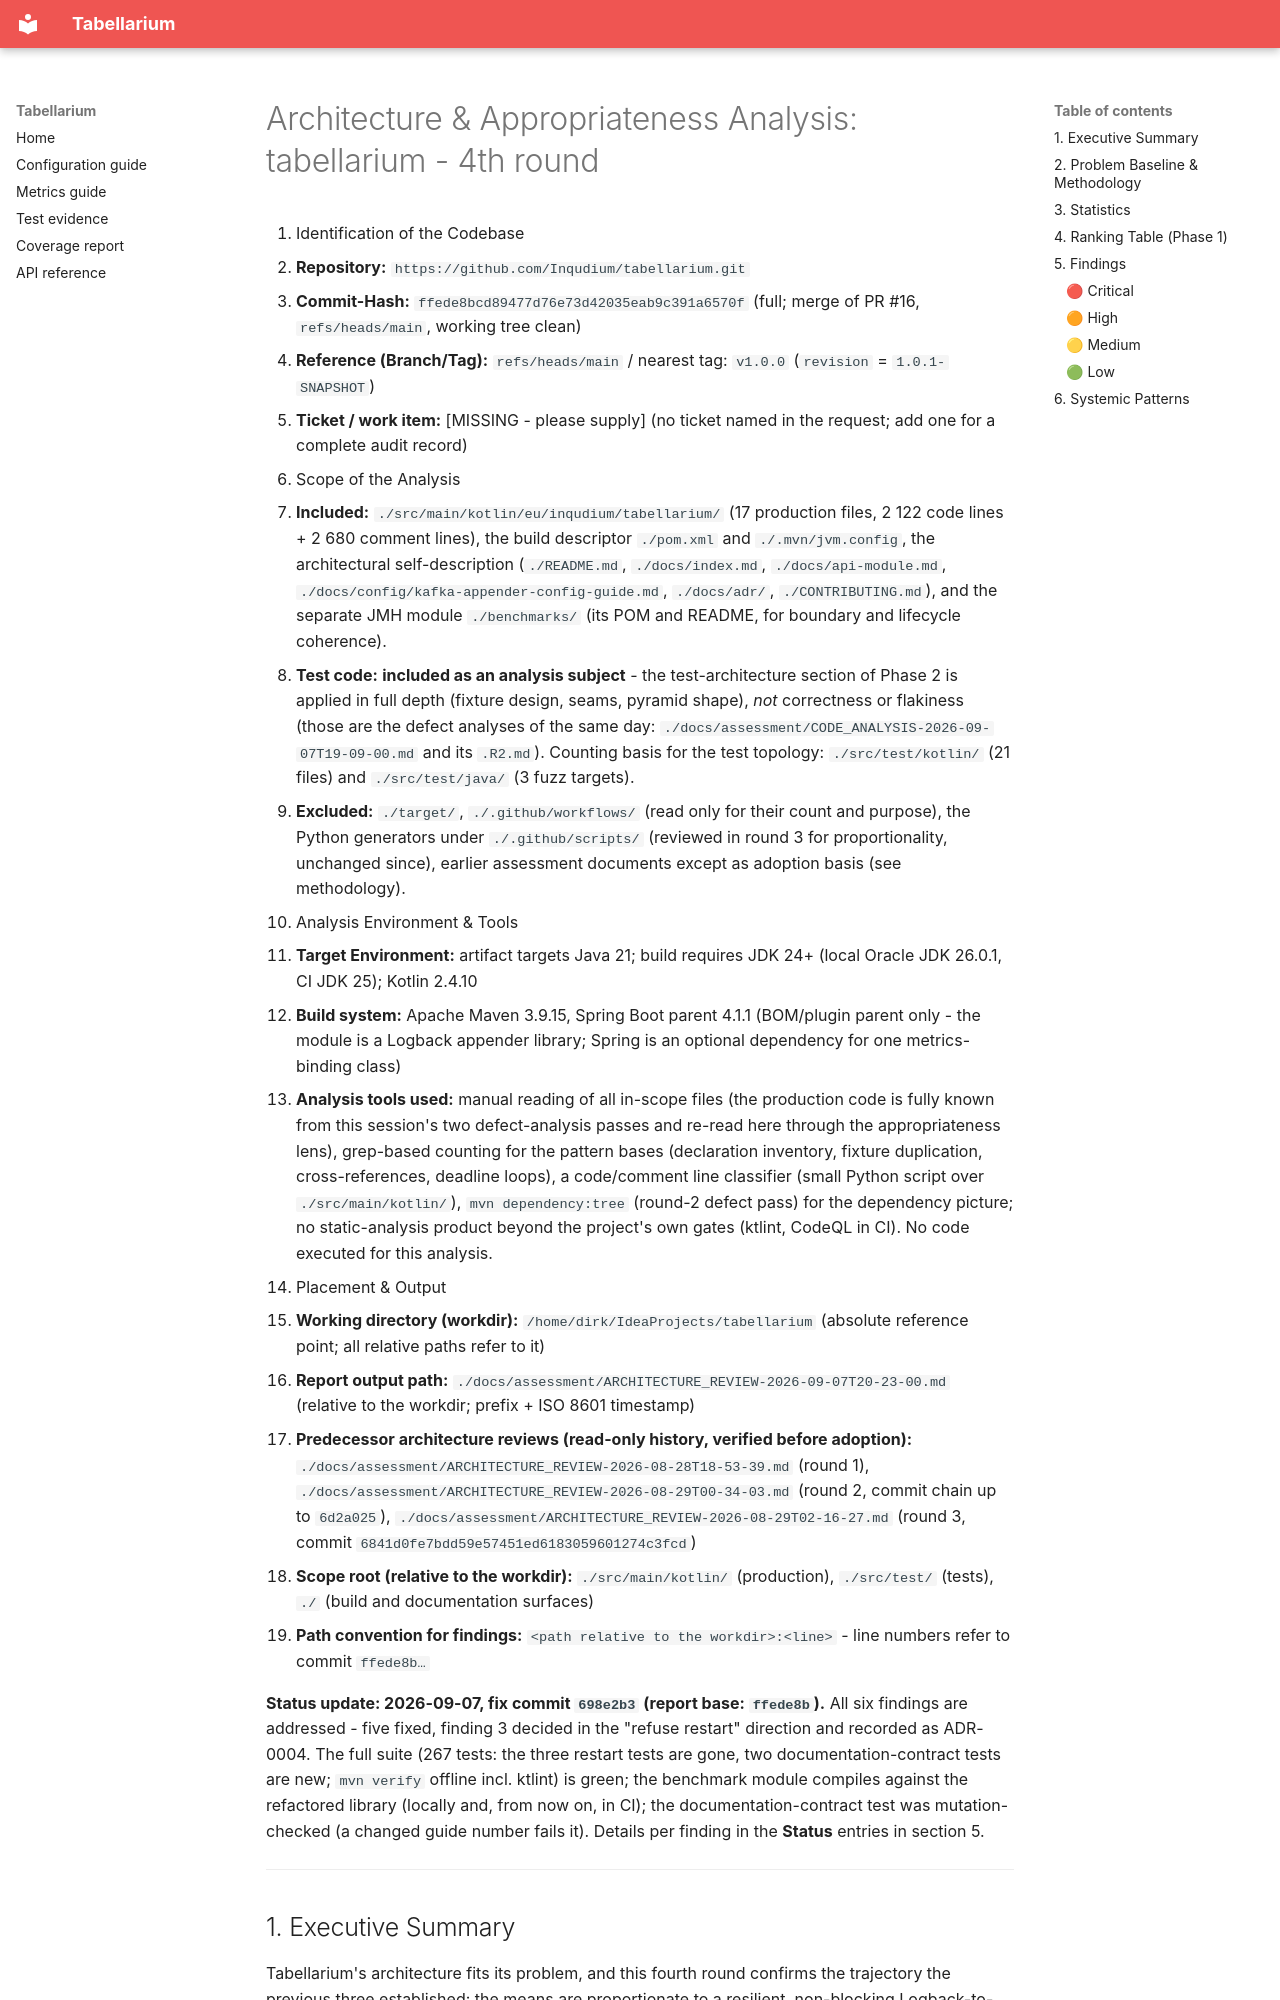

repository: Inqudium/tabellarium · page: assessment/ARCHITECTURE_REVIEW-2026-09-07T20-23-00/index.html · generator: mkdocs

# Architecture & Appropriateness Analysis: tabellarium - 4th round

1. Identification of the Codebase
   - **Repository:** `https://github.com/Inqudium/tabellarium.git`
   - **Commit-Hash:** `ffede8bcd89477d76e73d42035eab9c391a6570f` (full; merge of PR #16, `refs/heads/main`, working tree clean)
   - **Reference (Branch/Tag):** `refs/heads/main` / nearest tag: `v1.0.0` (`revision` = `1.0.1-SNAPSHOT`)
   - **Ticket / work item:** [MISSING - please supply] (no ticket named in the request; add one for a complete audit record)
2. Scope of the Analysis
   - **Included:** `./src/main/kotlin/eu/inqudium/tabellarium/` (17 production files, 2 122 code lines + 2 680 comment lines), the build descriptor `./pom.xml` and `./.mvn/jvm.config`, the architectural self-description (`./README.md`, `./docs/index.md`, `./docs/api-module.md`, `./docs/config/kafka-appender-config-guide.md`, `./docs/adr/`, `./CONTRIBUTING.md`), and the separate JMH module `./benchmarks/` (its POM and README, for boundary and lifecycle coherence).
   - **Test code:** **included as an analysis subject** - the test-architecture section of Phase 2 is applied in full depth (fixture design, seams, pyramid shape), *not* correctness or flakiness (those are the defect analyses of the same day: `./docs/assessment/CODE_ANALYSIS-2026-09-07T19-09-00.md` and its `.R2.md`). Counting basis for the test topology: `./src/test/kotlin/` (21 files) and `./src/test/java/` (3 fuzz targets).
   - **Excluded:** `./target/`, `./.github/workflows/` (read only for their count and purpose), the Python generators under `./.github/scripts/` (reviewed in round 3 for proportionality, unchanged since), earlier assessment documents except as adoption basis (see methodology).
3. Analysis Environment & Tools
   - **Target Environment:** artifact targets Java 21; build requires JDK 24+ (local Oracle JDK 26.0.1, CI JDK 25); Kotlin 2.4.10
   - **Build system:** Apache Maven 3.9.15, Spring Boot parent 4.1.1 (BOM/plugin parent only - the module is a Logback appender library; Spring is an optional dependency for one metrics-binding class)
   - **Analysis tools used:** manual reading of all in-scope files (the production code is fully known from this session's two defect-analysis passes and re-read here through the appropriateness lens), grep-based counting for the pattern bases (declaration inventory, fixture duplication, cross-references, deadline loops), a code/comment line classifier (small Python script over `./src/main/kotlin/`), `mvn dependency:tree` (round-2 defect pass) for the dependency picture; no static-analysis product beyond the project's own gates (ktlint, CodeQL in CI). No code executed for this analysis.
4. Placement & Output
   - **Working directory (workdir):** `/home/dirk/IdeaProjects/tabellarium` (absolute reference point; all relative paths refer to it)
   - **Report output path:** `./docs/assessment/ARCHITECTURE_REVIEW-2026-09-07T20-23-00.md` (relative to the workdir; prefix + ISO 8601 timestamp)
   - **Predecessor architecture reviews (read-only history, verified before adoption):** `./docs/assessment/ARCHITECTURE_REVIEW-2026-08-28T18-53-39.md` (round 1), `./docs/assessment/ARCHITECTURE_REVIEW-2026-08-29T00-34-03.md` (round 2, commit chain up to `6d2a025`), `./docs/assessment/ARCHITECTURE_REVIEW-2026-08-29T02-16-27.md` (round 3, commit `6841d0fe7bdd59e57451ed6183059601274c3fcd`)
   - **Scope root (relative to the workdir):** `./src/main/kotlin/` (production), `./src/test/` (tests), `./` (build and documentation surfaces)
   - **Path convention for findings:** `<path relative to the workdir>:<line>` - line numbers refer to commit `ffede8b…`

**Status update: 2026-09-07, fix commit `698e2b3` (report base: `ffede8b`).** All six findings are addressed - five fixed, finding 3 decided in the "refuse restart" direction and recorded as ADR-0004. The full suite (267 tests: the three restart tests are gone, two documentation-contract tests are new; `mvn verify` offline incl. ktlint) is green; the benchmark module compiles against the refactored library (locally and, from now on, in CI); the documentation-contract test was mutation-checked (a changed guide number fails it). Details per finding in the **Status** entries in section 5.

---
